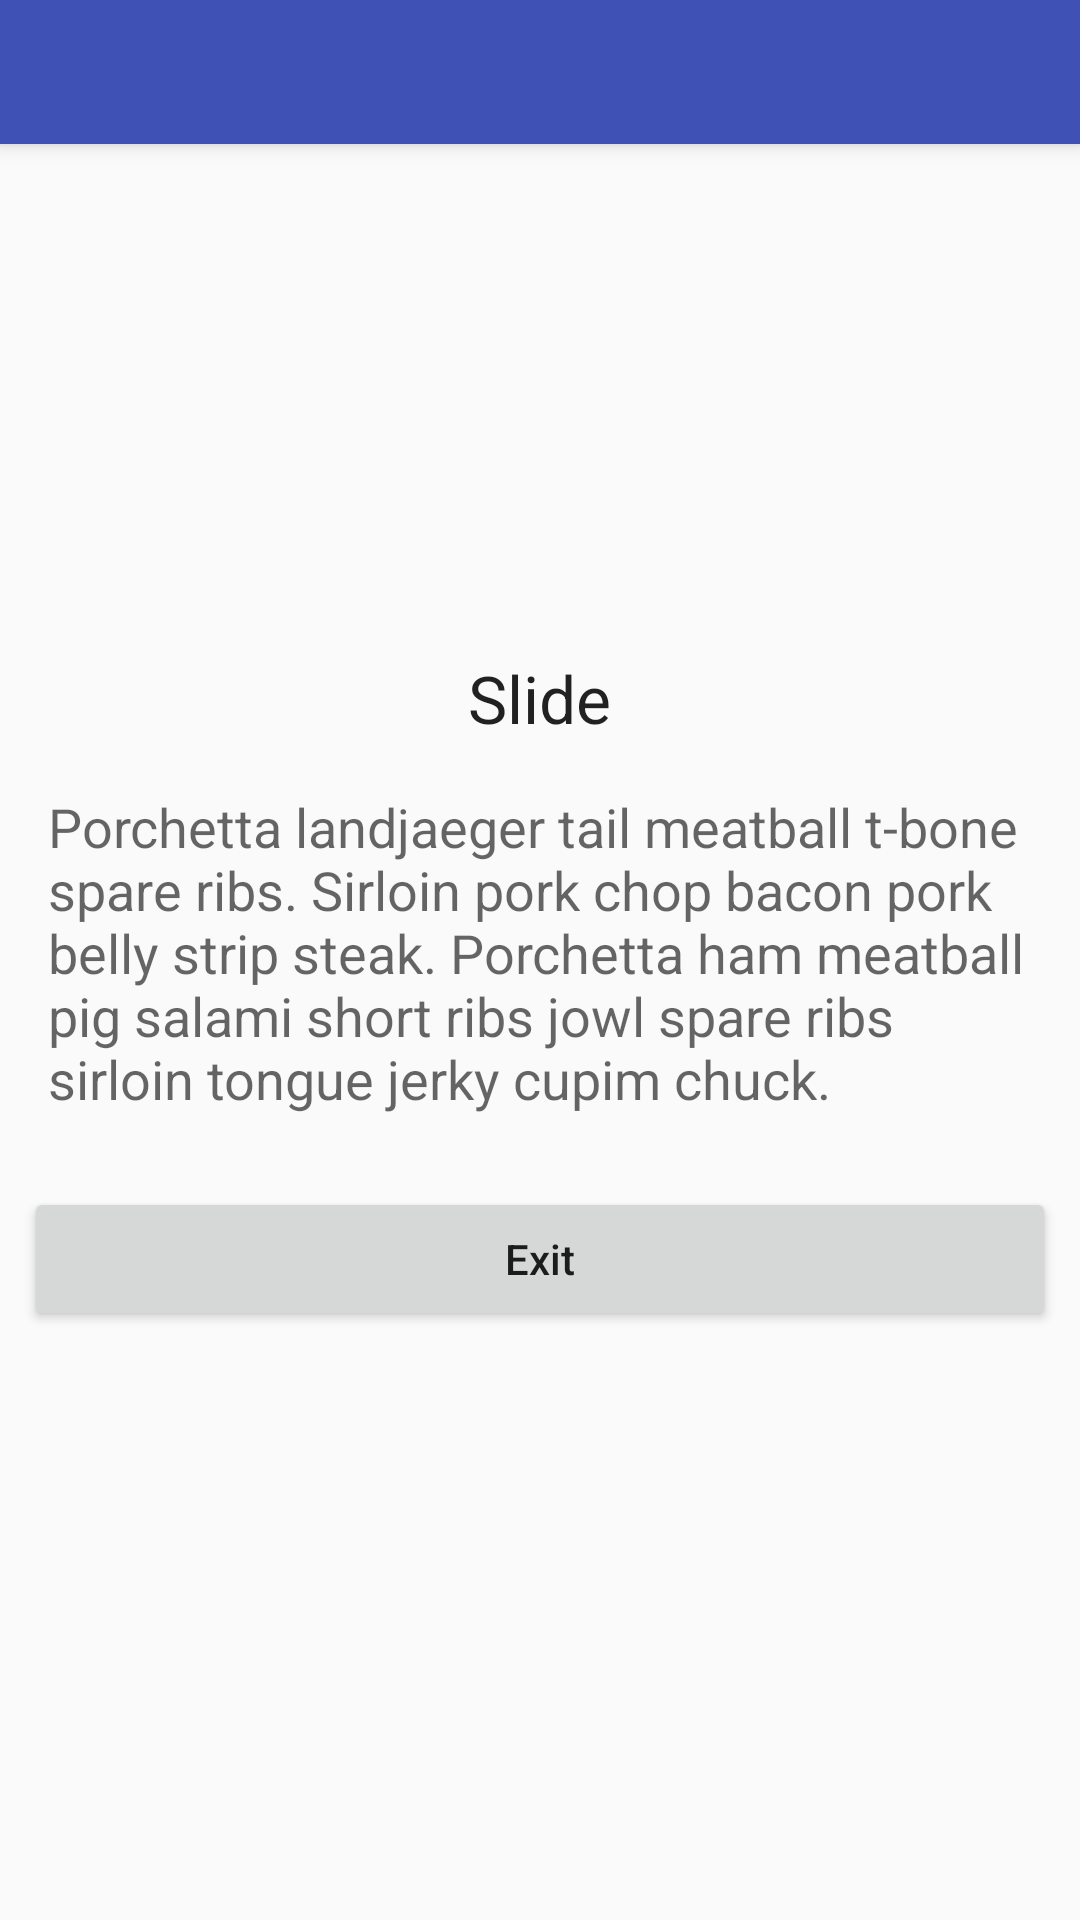

The Android layout XML behind this screen, and the referenced resources:
<!-- AndroidManifest.xml: application theme AppTheme -->
<!-- res/layout/activity_transition3.xml -->
<layout xmlns:android="http://schemas.android.com/apk/res/android"
    xmlns:app="http://schemas.android.com/apk/res-auto">

    <data>

        <variable
            name="transition3Sample"
            type="app.witness.com.myapplication.transitionanim.Sample" />
    </data>

    <LinearLayout
        android:layout_width="match_parent"
        android:layout_height="match_parent"
        android:gravity="center_horizontal"
        android:orientation="vertical">


        <android.support.v7.widget.Toolbar
            android:id="@+id/toolbar"
            style="@style/MaterialAnimations.TextAppearance.Title"
            android:layout_width="match_parent"
            android:layout_height="?android:attr/actionBarSize"
            android:background="?android:colorPrimary"
            android:elevation="@dimen/elevation_header">

            <TextView
                android:id="@+id/title"
                style="@style/MaterialAnimations.TextAppearance.Title.Inverse"
                android:layout_width="wrap_content"
                android:layout_height="wrap_content"
                android:layout_gravity="center_vertical|start"
                android:text="@{transition3Sample.name}" />

        </android.support.v7.widget.Toolbar>

        <ImageView
            android:id="@+id/square_red"
            style="@style/MaterialAnimations.Icon.Big"
            android:src="@drawable/circle_24dp"
            app:colorTint="@{transition3Sample.color}" />

        <TextView
            android:id="@+id/activity_title"
            style="@style/Base.TextAppearance.AppCompat.Large"
            android:layout_width="wrap_content"
            android:layout_height="wrap_content"
            android:text="Slide" />

        <TextView
            style="@style/MaterialAnimations.Text.Body"
            android:text="@string/medium_text" />

        <Button
            android:id="@+id/exit_button"
            android:text="Exit"
            style="@style/MaterialAnimations.Button" />




    </LinearLayout>
</layout>
<!-- resources referenced by this layout -->
<resources>
  <dimen name="elevation_header">4dp</dimen>
  <string name="medium_text">Porchetta landjaeger tail meatball t-bone spare ribs. Sirloin pork chop bacon pork belly strip steak. Porchetta ham meatball pig salami short ribs jowl spare ribs sirloin tongue jerky cupim chuck.</string>
  <style name="MaterialAnimations.Button" parent="Base.Widget.AppCompat.Button">
          <item name="android:layout_width">match_parent</item>
          <item name="android:layout_height">wrap_content</item>
          <item name="android:layout_margin">@dimen/spacing_normal</item>
      </style>
  <style name="MaterialAnimations.Icon.Big">
          <item name="android:layout_width">150dp</item>
          <item name="android:layout_height">150dp</item>
      </style>
  <style name="MaterialAnimations.Text.Body" parent="Base.TextAppearance.AppCompat.Medium">
          <item name="android:layout_width">wrap_content</item>
          <item name="android:layout_height">wrap_content</item>
          <item name="android:layout_margin">@dimen/spacing_normal</item>
          <item name="android:padding">@dimen/spacing_normal</item>
      </style>
  <style name="MaterialAnimations.TextAppearance.Title" parent="android:TextAppearance.Material.Title">
          <item name="android:textColor">?android:textColorPrimary</item>
      </style>
  <style name="MaterialAnimations.TextAppearance.Title.Inverse" parent="android:TextAppearance.Material.Title">
          <item name="android:textColor">?android:textColorPrimaryInverse</item>
      </style>
  <style name="AppTheme" parent="BaseAppTheme" />
  <dimen name="spacing_normal">8dp</dimen>
  <style name="BaseAppTheme" parent="Theme.AppCompat.Light.NoActionBar">
          
          <item name="colorPrimary">@color/colorPrimary</item>
          <item name="colorPrimaryDark">@color/colorPrimaryDark</item>
          <item name="colorAccent">@color/colorAccent</item>
          <item name="windowActionBar">false</item>
          <item name="windowNoTitle">true</item>
          <item name="windowActionModeOverlay">true</item>
          <item name="android:splitMotionEvents">false</item>
          
          
          
          <item name="android:actionBarSize">48dp</item>
          <item name="android:textAllCaps">false</item>
      </style>
  <color name="colorPrimary">#3F51B5</color>
  <color name="colorPrimaryDark">#303F9F</color>
  <color name="colorAccent">#FF4081</color>
</resources>
